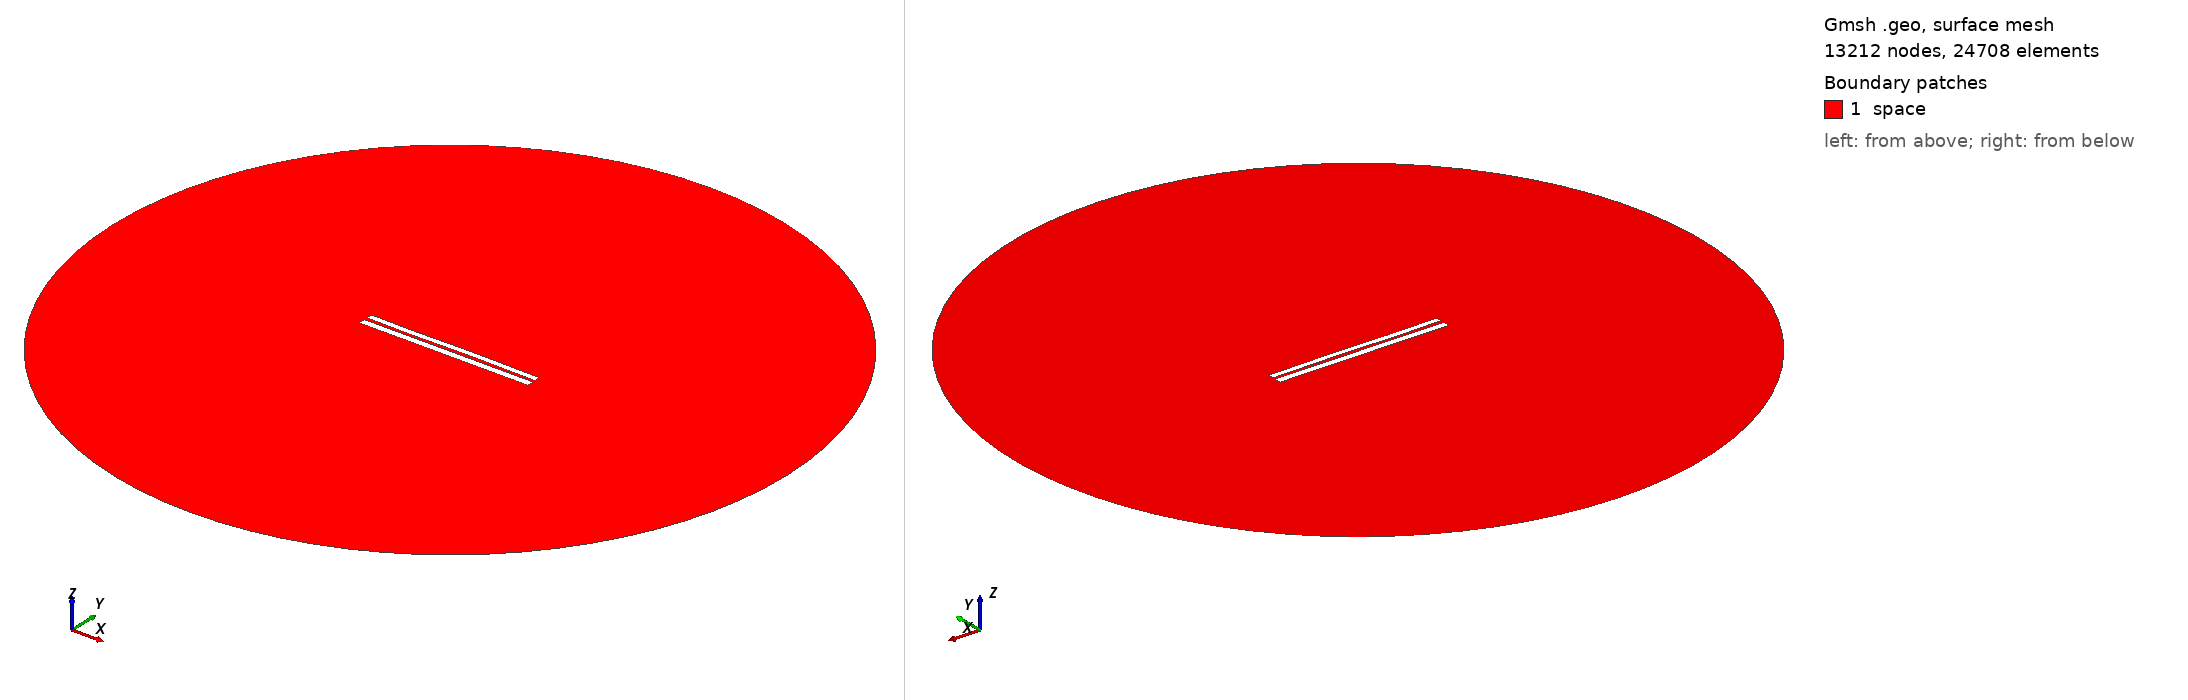

Gmsh geometry script, surface-meshed: 13212 nodes, 24708 surface elements. Boundary patches (legend numbers): 1 space. Left view from above one corner, right view from below the opposite corner. Legend entries are the model's physical surfaces. The drawing asked Gmsh for element sizes between 1% and 20% of the model's largest extent; the script's own settings can give other sizes.

=== 6927.geo (drawn) ===
//---------------------------------------
// Geometry kernel
//---------------------------------------

SetFactory("OpenCASCADE");



//---------------------------------------
// Parameters of the geometry
//---------------------------------------

// Overetch of the upper plate
overetch = 0.25;

// Distance between the plates
distance = 1.75;

// Discretization over the x axis (for the deformation)
nx = 50; 

// Length of the plate
L = 100 - overetch; 

// Number of modes
n = 4; 

// 1st mode coefficient
coeff(1) = -0.15;
beta(1) = 0.596864 * 3.1415926535 / L;

// 2nd mode coefficient
coeff(2) = 0.0;
beta(2) = 1.49418 * 3.1415926535 / L;

// 3rd mode coefficient
coeff(3) = -0.15;
beta(3) = 2.50025 * 3.1415926535 / L;

// 4th mode coefficient
coeff(4) = -0.075;
beta(4) = 3.49999 * 3.1415926535 / L;



//---------------------------------------
// Upper plate (deformed rectangle)
//---------------------------------------

// Coordiantes of the upper plate
xmin = -50;
xmax = 50 - overetch;

// Height of the upper plate
yheight = 4 - 2 * overetch;

// Indexes of the points
UpperID[] = {};
LowerID[] = {};
LeftID[] = {};
RightID[] = {};

// Point index
p = 1;

// Horizontal edges
For i In {1:nx}
    x = xmin + (i-1)*(xmax - xmin)/(nx-1);

    y_bottom = distance / 2 + overetch;
    For j In {1:n}
        C = (Cosh(beta(j)*L) + Cos(beta(j)*L)) / (Sinh(beta(j)*L) + Sin(beta(j)*L));
        y_bottom  = y_bottom + coeff(j) * (Cosh(beta(j)*(x+50)) - Cos(beta(j)*(x+50)) - C * (Sinh(beta(j)*(x+50)) - Sin(beta(j)*(x+50))));
    EndFor

    y_top = y_bottom + yheight;

    Point(p) = {x, y_top, 0, 1.0};
    UpperID[i] = p;
    p = p + 1;

    Point(p) = {x, y_bottom, 0, 1.0};
    LowerID[i] = p;
    p = p + 1;
EndFor

// Create point lists
UpperPts[] = {}; LowerPts[] = {};
For i In {1:nx}
  UpperPts[] += {UpperID[i]};
  LowerPts[] += {LowerID[i]};
EndFor

// Build splines
Spline(1) = {UpperPts[]};
Spline(2) = {LowerPts[]};
Line(3) = {LowerPts[nx-1], UpperPts[nx-1]};
Line(4) = {LowerPts[0], UpperPts[0]};

// Build the plane surface
Curve Loop(1) = {2, 3, -1, -4};
Plane Surface(1) = {1};



//---------------------------------------
// Lower plate (rectangle)
//---------------------------------------

// Vertices
Point(1001) = {-50, -1, 0, 1.0};
Point(1002) = { 50, -1, 0, 1.0};
Point(1003) = { 50,  -5, 0, 1.0};
Point(1004) = {-50,  -5, 0, 1.0};

// Edges
Line(5) = {1001, 1002};
Line(6) = {1002, 1003};
Line(7) = {1003, 1004};
Line(8) = {1004, 1001};

// Plane surface
Line Loop(2) = {5, 6, 7, 8};
Plane Surface(2) = {2}; 



//---------------------------------------
// Outer (fictious) boundary
//---------------------------------------

// Points
Point(1005) = {0, 0, 0};       // Center
Point(1006) = {200, 0, 0};     // Start point
Point(1007) = {0, 200, 0};     // 90 degrees
Point(1008) = {-200, 0, 0};    // 180 degrees
Point(1009) = {0, -200, 0};    // 270 degrees

// Circle arcs (each needs start, center, end)
Circle(9) = {1006, 1005, 1007};
Circle(10) = {1007, 1005, 1008};
Circle(11) = {1008, 1005, 1009};
Circle(12) = {1009, 1005, 1006};

// Plane surface for the entire domain
Curve Loop(3) = {9, 10, 11, 12};
Surface(3) = {3};

// Subtract the plates from the whole domain to obtain the actual domain where we want to solve the equations
BooleanDifference{ Surface{3}; Delete; }{ Surface{1}; Surface{2}; Delete; }




//---------------------------------------
// Transfinite Lines/Curves
//---------------------------------------

// Set the number of points on the boundaries
r = 7;

// Plates
Transfinite Curve {1, 2} = 50*r Using Progression 1;
Transfinite Curve {3, 4} = 2*r Using Progression 1;
Transfinite Line {5, 7} = 50*r Using Progression 1;
Transfinite Line {6, 8} = 2*r Using Progression 1;

// Outer boundary
Transfinite Line {9, 10, 11, 12} = 20 Using Progression 1;



//---------------------------------------
// Physical groups
//---------------------------------------                

// Physical curves (boundaries)
Physical Line("force_segment", 10) = {2};
Physical Line("upper_plate", 11) = {1, 3, 4};
Physical Line("lower_plate", 12) = {5, 6, 7, 8};
Physical Line("boundary", 20) = {9, 10, 11, 12};

// Physical Surfaces
Physical Surface("space", 30) = {3};



//---------------------------------------
// 6. Generate the Mesh
//---------------------------------------

// 2D mesh generation
Mesh 2;
